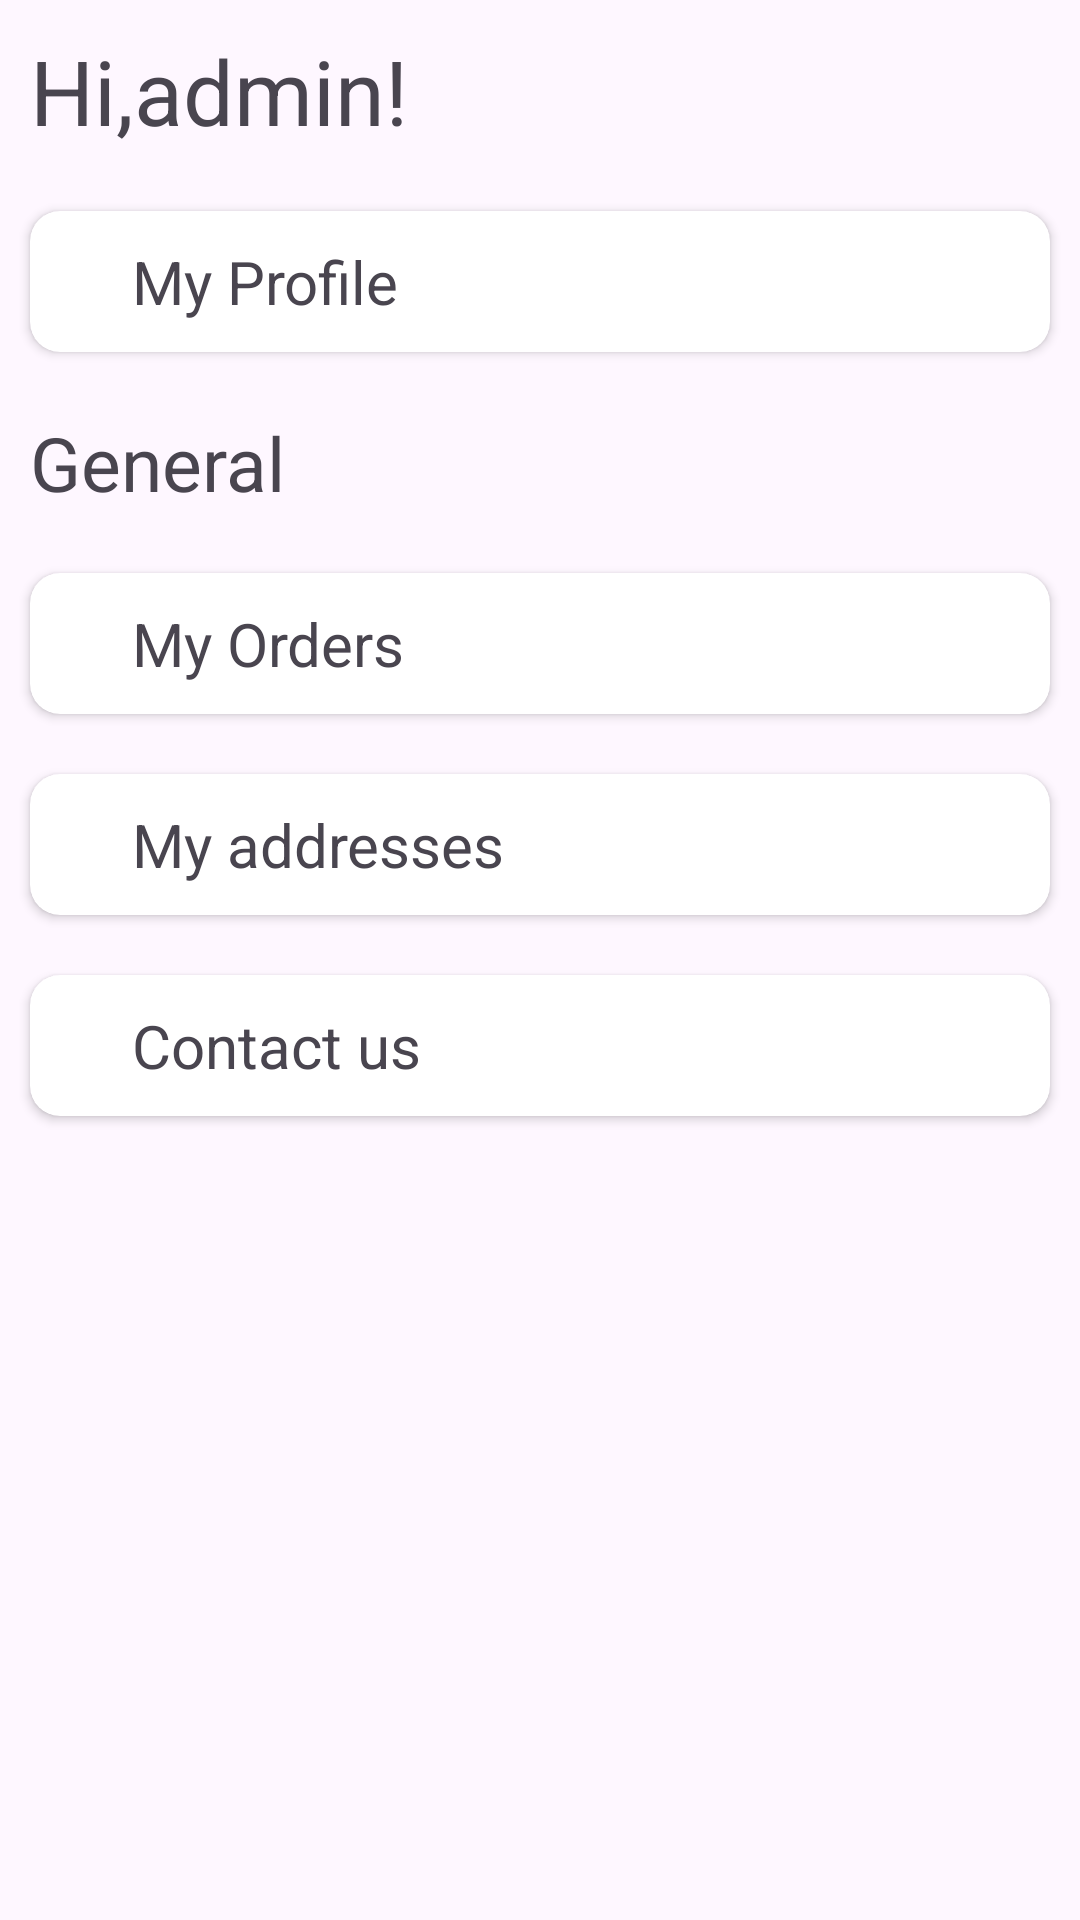

The Android layout XML behind this screen, and the referenced resources:
<!-- AndroidManifest.xml: application theme Theme.Lokart -->
<!-- res/layout/fragment_setting.xml -->
<?xml version="1.0" encoding="utf-8"?>
<FrameLayout xmlns:android="http://schemas.android.com/apk/res/android"
    xmlns:tools="http://schemas.android.com/tools"
    android:layout_width="match_parent"
    android:layout_height="match_parent"
    xmlns:app="http://schemas.android.com/apk/res-auto"

    tools:context=".fragment_setting">

    
    <LinearLayout
        android:layout_width="match_parent"
        android:layout_height="match_parent"
        android:orientation="vertical">
        <TextView
            android:layout_width="match_parent"
            android:layout_height="wrap_content"
            android:text="Hi,admin!"
            android:textSize="30sp"
            android:layout_margin="10dp"/>
        <androidx.cardview.widget.CardView
            android:layout_width="match_parent"
            android:layout_height="wrap_content"
            android:layout_margin="10dp"
            app:cardCornerRadius="10dp">

            <LinearLayout
                android:layout_width="match_parent"
                android:layout_height="match_parent"
                android:orientation="horizontal">

                <ImageView
                    android:layout_width="wrap_content"
                    android:layout_height="wrap_content"
                    android:layout_margin="12dp"
                    android:src="@drawable/perso" />

                <TextView
                    android:layout_width="wrap_content"
                    android:layout_height="wrap_content"
                    android:layout_margin="10dp"
                    android:text="My Profile"
                    android:textSize="20sp"
                    />

               

            </LinearLayout>
        </androidx.cardview.widget.CardView>
        <TextView
            android:layout_width="match_parent"
            android:layout_height="wrap_content"
            android:text="General"
            android:textSize="25sp"
            android:layout_margin="10dp"/>
        <androidx.cardview.widget.CardView
            android:layout_width="match_parent"
            android:layout_height="wrap_content"
            android:layout_margin="10dp"
            app:cardCornerRadius="10dp">

            <LinearLayout
                android:layout_width="match_parent"
                android:layout_height="match_parent"
                android:orientation="horizontal">

                <ImageView
                    android:layout_width="wrap_content"
                    android:layout_height="wrap_content"
                    android:layout_margin="12dp"
                    android:src="@drawable/perso" />

                <TextView
                    android:layout_width="wrap_content"
                    android:layout_height="wrap_content"
                    android:layout_margin="10dp"
                    android:text="My Orders"
                    android:textSize="20sp"
                    />



            </LinearLayout>
        </androidx.cardview.widget.CardView>
        <androidx.cardview.widget.CardView
            android:layout_width="match_parent"
            android:layout_height="wrap_content"
            android:layout_margin="10dp"
            app:cardCornerRadius="10dp">

            <LinearLayout
                android:layout_width="match_parent"
                android:layout_height="match_parent"
                android:orientation="horizontal">

                <ImageView
                    android:layout_width="wrap_content"
                    android:layout_height="wrap_content"
                    android:layout_margin="12dp"
                    android:src="@drawable/perso" />

                <TextView
                    android:layout_width="wrap_content"
                    android:layout_height="wrap_content"
                    android:layout_margin="10dp"
                    android:text="My addresses"
                    android:textSize="20sp"
                    />



            </LinearLayout>
        </androidx.cardview.widget.CardView>
        <androidx.cardview.widget.CardView
            android:layout_width="match_parent"
            android:layout_height="wrap_content"
            android:layout_margin="10dp"
            app:cardCornerRadius="10dp">

            <LinearLayout
                android:layout_width="match_parent"
                android:layout_height="match_parent"
                android:orientation="horizontal">

                <ImageView
                    android:layout_width="wrap_content"
                    android:layout_height="wrap_content"
                    android:layout_margin="12dp"
                    android:src="@drawable/perso" />

                <TextView
                    android:layout_width="wrap_content"
                    android:layout_height="wrap_content"
                    android:layout_margin="10dp"
                    android:text="Contact us"
                    android:textSize="20sp"
                    />



            </LinearLayout>
        </androidx.cardview.widget.CardView>

    </LinearLayout>

</FrameLayout>
<!-- resources referenced by this layout -->
<resources>
  <style name="Theme.Lokart" parent="Base.Theme.Lokart" />
  <style name="Base.Theme.Lokart" parent="Theme.Material3.DayNight.NoActionBar">
          
          
      </style>
</resources>
